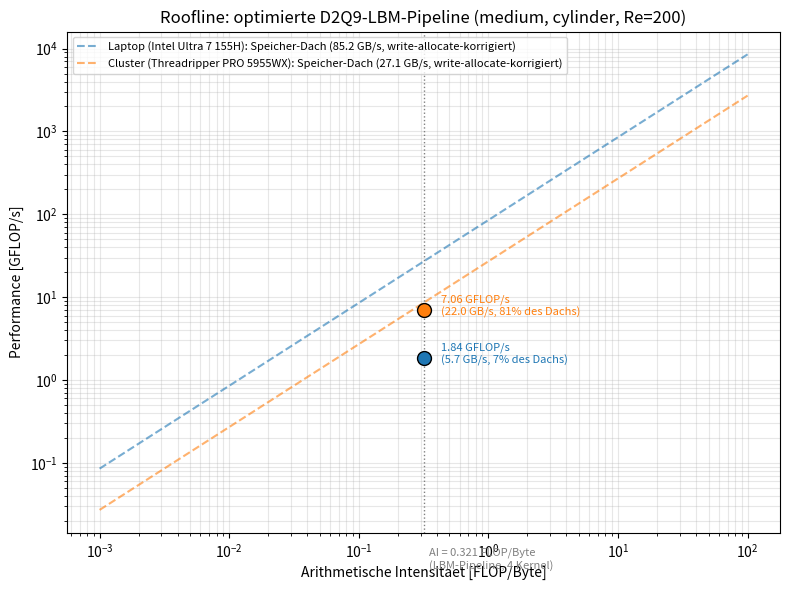

Python code for this plot: (Note: this script raises an exception after producing the figure.)
"""
Roofline-Analyse fuer die optimierte LBM-Pipeline (Numba, 4 Kernel: equilibrium,
macroscopic, stream, collide_and_bounce), auf Basis der 'medium'-Benchmarks
(Arbeitsset > L3-Cache auf beiden Maschinen -- 'small' war Cache-verzerrt, siehe Notes.md).
"""
import numpy as np
import matplotlib.pyplot as plt

# ---------------------------------------------------------------------------
# Arithmetische Intensitaet, von Hand aus dem Code hergeleitet (siehe Notes.md):
#   equilibrium:          96 B/Zelle,  103 FLOPs/Zelle
#   macroscopic:          96 B/Zelle,   47 FLOPs/Zelle
#   stream:               144 B/Zelle,   0 FLOPs/Zelle
#   collide_and_bounce:   216 B/Zelle,  27 FLOPs/Zelle
# Summe pro Zelle und Zeitschritt (alle vier Kernel, nicht fusioniert):
BYTES_PER_CELL = 96 + 96 + 144 + 216   # = 552
FLOPS_PER_CELL = 103 + 47 + 0 + 27      # = 177
AI = FLOPS_PER_CELL / BYTES_PER_CELL    # FLOP/Byte

# ---------------------------------------------------------------------------
# Gemessene Werte: 'medium'-Benchmark (cylinder, 1000x250, 10'000 Steps) --
# das Arbeitsset (~78 MB) ist auf beiden Maschinen groesser als der L3-Cache.
machines = {
    "Laptop (Intel Ultra 7 155H)": {
        "mlups": 10.373,
        "stream_gbs_raw": 63.92,     # eigene STREAM-Triad-Messung
        "color": "tab:blue",
    },
    "Cluster (Threadripper PRO 5955WX)": {
        "mlups": 39.880,
        "stream_gbs_raw": 20.30,
        "color": "tab:orange",
    },
}
WRITE_ALLOCATE_CORRECTION = 4 / 3   # STREAM-Triad-Messung zaehlt nur 3N*8B, real 4N*8B

fig, ax = plt.subplots(figsize=(8, 6))

ai_range = np.logspace(-3, 2, 200)

for name, d in machines.items():
    peak_bw = d["stream_gbs_raw"] * WRITE_ALLOCATE_CORRECTION   # GB/s
    achieved_bw = BYTES_PER_CELL * d["mlups"] / 1000             # GB/s
    achieved_gflops = FLOPS_PER_CELL * d["mlups"] / 1000         # GFLOP/s

    # Memory-Roof: Performance = AI * peak_bandwidth (Speicherbandbreiten-Grenze)
    ax.plot(ai_range, ai_range * peak_bw, "--", color=d["color"], alpha=0.6,
             label=f"{name}: Speicher-Dach ({peak_bw:.1f} GB/s, write-allocate-korrigiert)")

    # gemessener Punkt bei AI der LBM-Pipeline
    ax.plot(AI, achieved_gflops, "o", color=d["color"], markersize=10,
             markeredgecolor="black", zorder=5)
    ax.annotate(f"{achieved_gflops:.2f} GFLOP/s\n({achieved_bw:.1f} GB/s, "
                f"{achieved_bw/peak_bw*100:.0f}% des Dachs)",
                (AI, achieved_gflops), textcoords="offset points", xytext=(12, -4),
                fontsize=8, color=d["color"])

ax.axvline(AI, color="gray", linestyle=":", linewidth=1)
ax.text(AI, ax.get_ylim()[1] if False else 0.005, f"  AI = {AI:.3f} FLOP/Byte\n  (LBM-Pipeline, 4 Kernel)",
        fontsize=8, color="gray", va="bottom")

ax.set_xscale("log")
ax.set_yscale("log")
ax.set_xlabel("Arithmetische Intensitaet [FLOP/Byte]")
ax.set_ylabel("Performance [GFLOP/s]")
ax.set_title("Roofline: optimierte D2Q9-LBM-Pipeline (medium, cylinder, Re=200)")
ax.legend(fontsize=8, loc="upper left")
ax.grid(alpha=0.3, which="both")

fig.tight_layout()
fig.savefig("figures/roofline.png", dpi=150)
print("Plot gespeichert: figures/roofline.png")
print(f"\nAI = {AI:.4f} FLOP/Byte")
for name, d in machines.items():
    peak_bw = d["stream_gbs_raw"] * WRITE_ALLOCATE_CORRECTION
    achieved_bw = BYTES_PER_CELL * d["mlups"] / 1000
    print(f"{name}: achieved {achieved_bw:.2f} GB/s / corrected peak {peak_bw:.2f} GB/s "
          f"= {achieved_bw/peak_bw*100:.1f}%")
